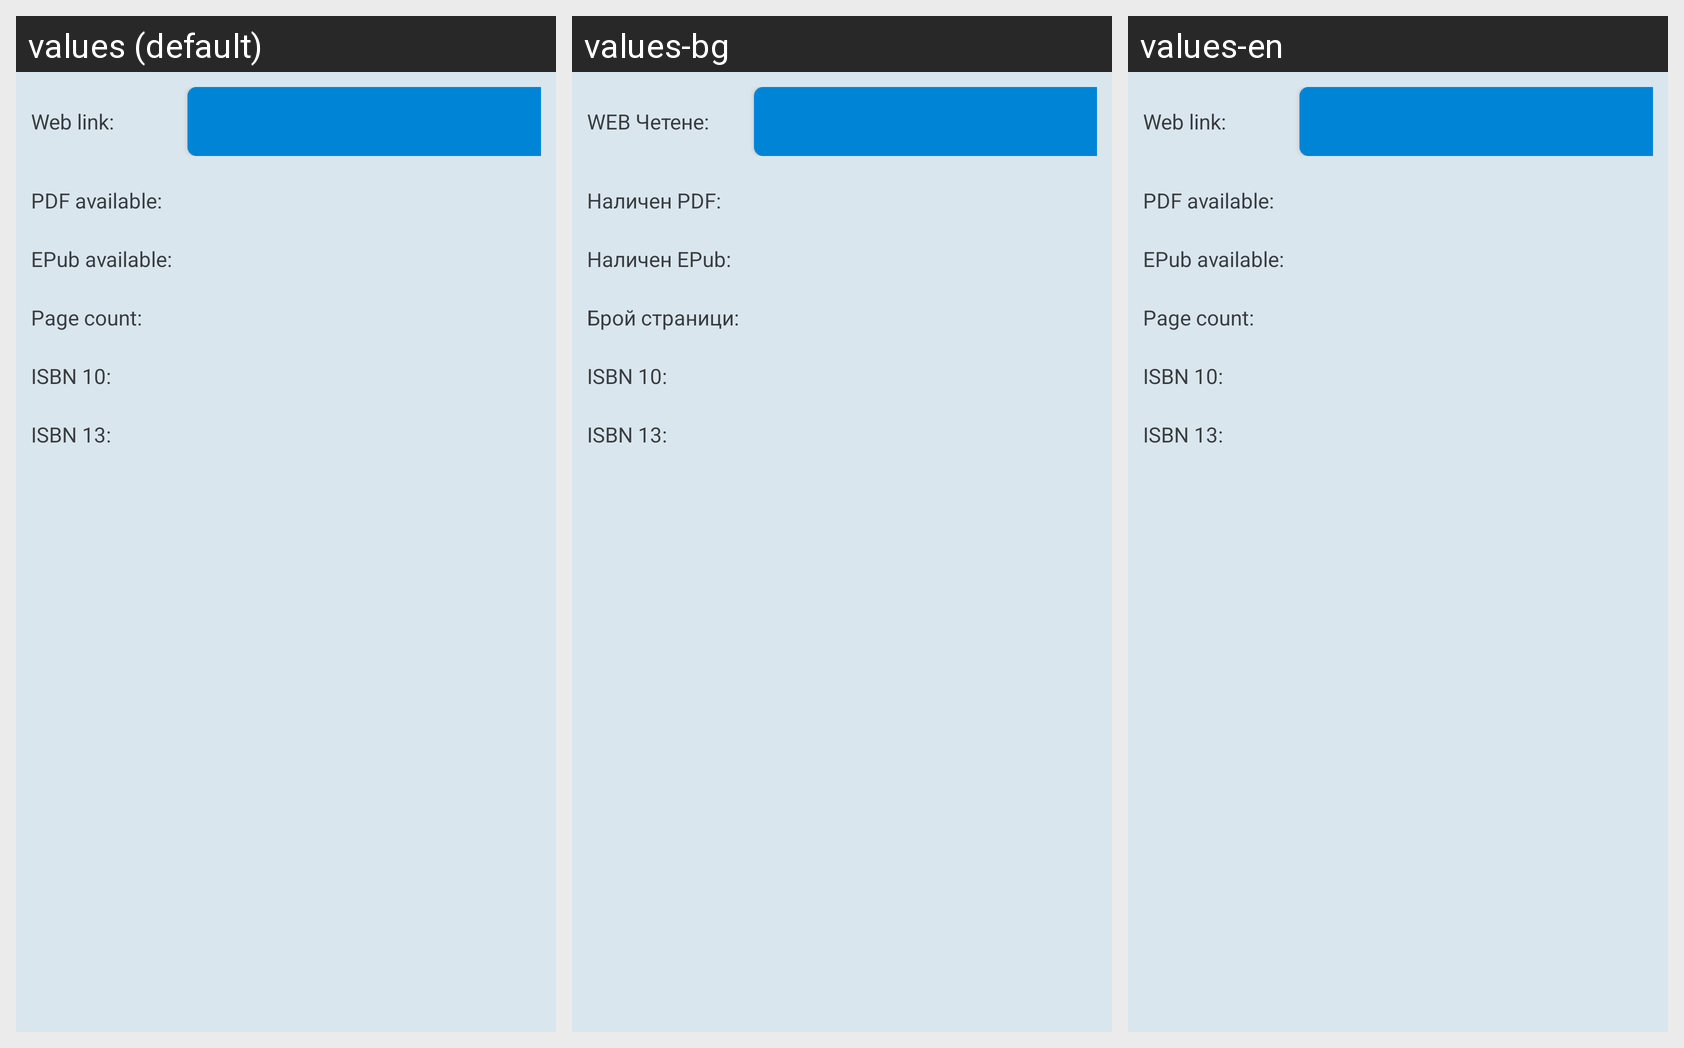

For this localized Android screen grid, give each drawn string resource with its value in every locale shown.
Android screen res/layout/fragment_volume_details.xml rendered under 3 locales, left to right: values (default), values-bg, values-en. Device: Nexus 5 (rendered at 1080×1920; each locale shown at half size, 540×960, under a caption strip naming it); theme AppTheme.
Strings drawn on this screen, with the default value and each locale's value (text and hints the layout hard-codes, and strings that could not be matched under every locale, appear in the picture but are not listed):

label_web_reader_link
  values: Web link:
  values-bg: WEB Четене:
  values-en: Web link:

label_pdf_available
  values: PDF available:
  values-bg: Наличен PDF:
  values-en: PDF available:

label_epub_available
  values: EPub available:
  values-bg: Наличен EPub:
  values-en: EPub available:

label_page_count
  values: Page count:
  values-bg: Брой страници:
  values-en: Page count:

label_isbn_10
  values: ISBN 10:
  values-bg: ISBN 10:
  values-en: ISBN 10:

label_isbn_13
  values: ISBN 13:
  values-bg: ISBN 13:
  values-en: ISBN 13:
